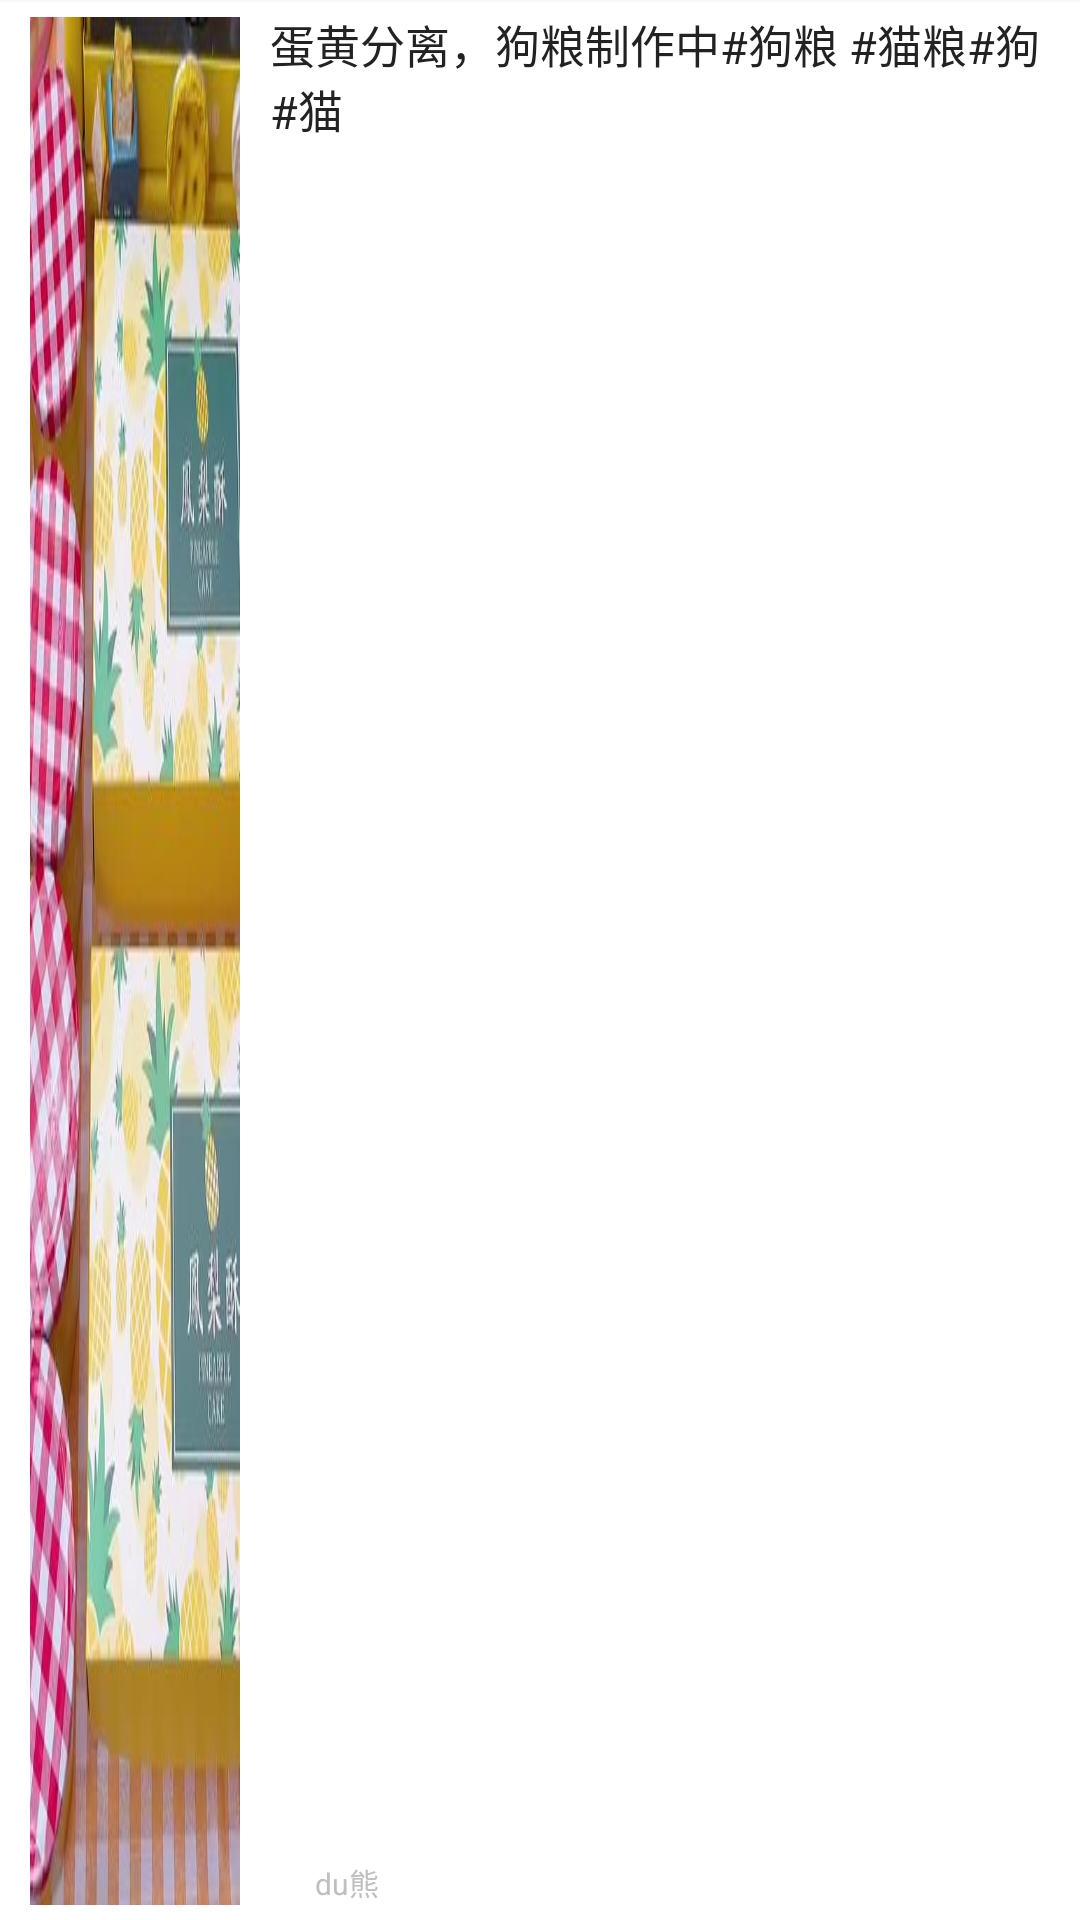

Here is an Android app screen rendered from its layout file. Give the layout XML and the strings, colors and styles it references.
<!-- AndroidManifest.xml: application theme Theme.TikTok -->
<!-- res/layout/item.xml -->
<?xml version="1.0" encoding="utf-8"?>

<LinearLayout xmlns:android="http://schemas.android.com/apk/res/android"
    android:layout_width="match_parent"
    android:layout_height="100dp"
    android:orientation="vertical">

    <View
        android:layout_width="match_parent"
        android:layout_height="0.5dp"
        android:background="#F8F8F8"/>

    <LinearLayout
        android:layout_width="match_parent"
        android:layout_height="match_parent"
        android:orientation="horizontal"
        android:paddingTop="5dp"
        android:paddingLeft="10dp"
        android:paddingBottom="5dp"
        android:paddingRight="10dp"
        >

    <ImageView
        android:id="@+id/video_image"
        android:scaleType="fitXY"
        android:layout_width="70dp"
        android:layout_height="match_parent"
        android:src="@drawable/first" />

    <RelativeLayout
        android:layout_width="wrap_content"
        android:layout_height="match_parent"
        android:orientation="vertical"
        android:paddingLeft="10dp">

        <TextView
            android:id="@+id/video_title"
            android:layout_width="wrap_content"
            android:layout_height="wrap_content"
            android:layout_alignParentTop="true"
            android:text="蛋黄分离，狗粮制作中#狗粮 #猫粮#狗 #猫"
            android:textColor="#222222"
            android:textSize="15sp"
            android:maxLines="3"
            android:ellipsize="end"
            android:layout_marginTop="-2dp"/>

        <LinearLayout
            android:layout_width="wrap_content"
            android:layout_height="15sp"
            android:layout_alignParentBottom="true">

            <ImageView
                android:id="@+id/video_upicon"
                android:layout_width="15sp"
                android:layout_height="15sp"
                android:src="@drawable/icon_up" />

            <TextView
                android:id="@+id/video_author"
                android:layout_width="wrap_content"
                android:layout_height="wrap_content"
                android:layout_alignParentBottom="true"
                android:layout_marginBottom="1dp"
                android:text="du熊"
                android:textColor="#BFBFBF"
                android:textSize="10sp"
                android:textStyle="" />
        </LinearLayout>
    </RelativeLayout>
    </LinearLayout>
    <View
        android:layout_width="match_parent"
        android:layout_height="0.5dp"
        android:background="#F8F8F8"/>
</LinearLayout>
<!-- resources referenced by this layout -->
<resources>
  <!-- drawable first: jpeg bitmap (drawable, 29108 bytes) -->
  <style name="Theme.TikTok" parent="Theme.MaterialComponents.DayNight.DarkActionBar">
          
          <item name="colorPrimary">@color/purple_500</item>
          <item name="colorPrimaryVariant">@color/purple_700</item>
          <item name="colorOnPrimary">@color/white</item>
          
          <item name="colorSecondary">@color/teal_200</item>
          <item name="colorSecondaryVariant">@color/teal_700</item>
          <item name="colorOnSecondary">@color/black</item>
          
          <item name="android:statusBarColor" tools:targetApi="l">?attr/colorPrimaryVariant</item>
          
      </style>
  <!-- not gathered from this repository: default colours our renderer supplied (Android Studio template values) -->
  <color name="purple_500">#FF6200EE</color>
  <color name="purple_700">#FF3700B3</color>
  <color name="teal_200">#FF03DAC5</color>
  <color name="teal_700">#FF018786</color>
  <color name="black">#FF000000</color>
  <color name="white">#FFFFFFFF</color>
</resources>
